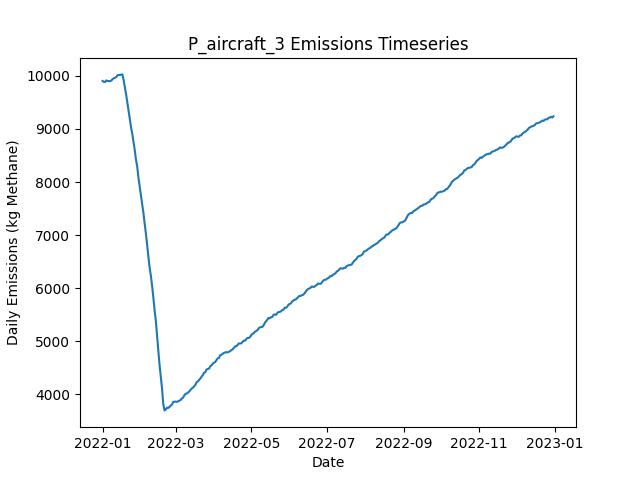

The data file committed next to this chart (first rows):
Date, Daily Emissions (Kg Methane), Daily Mitigable Emissions (Kg Methane), Daily Non-Mitigable Emissions (Kg Methan…, Daily Cost ($), Active Leaks, New Leaks, Leaks Repaired, Leaks Naturally Repaired, Leaks Tagged, Daily Repair Cost ($), Daily Natural Repair Cost ($), aircraft Deployment Cost ($), aircraft Sites flagged for Follow-Up, aircraft Leaks tagged for repair, aircraft Sites Visited, aircraft Travel Time (Minutes), aircraft Survey Time (Minutes), OGI_FU Deployment Cost ($), OGI_FU Sites flagged for Follow-Up, OGI_FU Leaks tagged for repair, OGI_FU Sites Visited, OGI_FU Travel Time (Minutes), OGI_FU Survey Time (Minutes)
2022-01-01, 9905, 7076, 2830, 250, 3680, 3689, 0, 5, 0.00000, 0.00000, 1000, 250, 0, , 100, 200, 100, 0.00000, , 0, 0, 0, 0
2022-01-02, 9889, 7069, 2820, 0.00000, 3680, 10, 0, 6, 0.00000, 0.00000, 1200, 0.00000, 0, , 0, 0, 0, 0.00000, , 0, 0, 0, 0
2022-01-03, 9885, 7074, 2811, 1000, 3679, 9, 0, 8, 44, 0.00000, 1600, 0.00000, 100, , 0, 0, 0, 1000, , 44, 3, 120, 360
2022-01-04, 9916, 7094, 2822, 1000, 3684, 11, 0, 5, 56, 0.00000, 1000, 0.00000, 0, , 0, 0, 0, 1000, , 56, 3, 120, 360
2022-01-05, 9905, 7092, 2813, 1000, 3683, 7, 0, 7, 59, 0.00000, 1400, 0.00000, 0, , 0, 0, 0, 1000, , 59, 3, 120, 360
2022-01-06, 9904, 7086, 2818, 1000, 3678, 4, 0, 6, 47, 0.00000, 1200, 0.00000, 0, , 0, 0, 0, 1000, , 47, 3, 120, 360
2022-01-07, 9901, 7088, 2813, 1000, 3679, 15, 0, 10, 50, 0.00000, 2000, 0.00000, 0, , 0, 0, 0, 1000, , 50, 3, 120, 360
2022-01-08, 9911, 7087, 2825, 1000, 3681, 13, 0, 6, 58, 0.00000, 1200, 0.00000, 0, , 0, 0, 0, 1000, , 58, 3, 120, 360
2022-01-09, 9936, 7122, 2814, 1000, 3682, 11, 0, 5, 55, 0.00000, 1000, 0.00000, 0, , 0, 0, 0, 1000, , 55, 3, 120, 360
2022-01-10, 9955, 7137, 2818, 1000, 3692, 15, 0, 4, 50, 0.00000, 800, 0.00000, 0, , 0, 0, 0, 1000, , 50, 3, 120, 360
2022-01-11, 9965, 7147, 2817, 1000, 3696, 11, 0, 6, 57, 0.00000, 1200, 0.00000, 0, , 0, 0, 0, 1000, , 57, 3, 120, 360
2022-01-12, 9976, 7148, 2828, 1000, 3697, 8, 0, 6, 60, 0.00000, 1200, 0.00000, 0, , 0, 0, 0, 1000, , 60, 3, 120, 360
2022-01-13, 10011, 7175, 2837, 1000, 3707, 14, 0, 4, 63, 0.00000, 800, 0.00000, 0, , 0, 0, 0, 1000, , 63, 3, 120, 360
2022-01-14, 10018, 7190, 2828, 1000, 3712, 11, 0, 2, 56, 0.00000, 400, 0.00000, 0, , 0, 0, 0, 1000, , 56, 3, 120, 360
2022-01-15, 10018, 7189, 2829, 1000, 3715, 13, 0, 5, 70, 0.00000, 1000, 0.00000, 0, , 0, 0, 0, 1000, , 70, 3, 120, 360
2022-01-16, 10024, 7200, 2825, 1000, 3716, 8, 0, 4, 61, 0.00000, 800, 0.00000, 0, , 0, 0, 0, 1000, , 61, 3, 120, 360
2022-01-17, 10029, 7212, 2817, 1000, 3719, 13, 0, 7, 64, 0.00000, 1400, 0.00000, 0, , 0, 0, 0, 1000, , 64, 3, 120, 360
2022-01-18, 9924, 7115, 2808, 8200, 3687, 9, 36, 4, 62, 7200, 800, 0.00000, 0, , 0, 0, 0, 1000, , 62, 3, 120, 360
2022-01-19, 9795, 6997, 2797, 10400, 3643, 7, 47, 1, 64, 9400, 200, 0.00000, 0, , 0, 0, 0, 1000, , 64, 3, 120, 360
2022-01-20, 9656, 6847, 2809, 11800, 3598, 17, 54, 8, 71, 10800, 1600, 0.00000, 0, , 0, 0, 0, 1000, , 71, 3, 120, 360
2022-01-21, 9501, 6706, 2794, 9600, 3556, 10, 43, 4, 65, 8600, 800, 0.00000, 0, , 0, 0, 0, 1000, , 65, 3, 120, 360
2022-01-22, 9341, 6546, 2795, 9000, 3512, 5, 40, 7, 76, 8000, 1400, 0.00000, 0, , 0, 0, 0, 1000, , 76, 3, 120, 360
2022-01-23, 9187, 6397, 2790, 11000, 3459, 7, 50, 7, 69, 10000, 1400, 0.00000, 0, , 0, 0, 0, 1000, , 69, 3, 120, 360
2022-01-24, 9034, 6254, 2780, 10200, 3415, 11, 46, 5, 66, 9200, 1000, 0.00000, 0, , 0, 0, 0, 1000, , 66, 3, 120, 360
2022-01-25, 8907, 6128, 2779, 10000, 3371, 9, 45, 5, 66, 9000, 1000, 0.00000, 0, , 0, 0, 0, 1000, , 66, 3, 120, 360
2022-01-26, 8753, 5981, 2772, 11000, 3323, 7, 50, 3, 65, 10000, 600, 0.00000, 0, , 0, 0, 0, 1000, , 65, 3, 120, 360
2022-01-27, 8603, 5821, 2782, 13000, 3267, 7, 60, 1, 72, 12000, 200, 0.00000, 0, , 0, 0, 0, 1000, , 72, 3, 120, 360
2022-01-28, 8420, 5613, 2807, 13000, 3209, 8, 60, 2, 70, 12000, 400, 0.00000, 0, , 0, 0, 0, 1000, , 70, 3, 120, 360
2022-01-29, 8287, 5487, 2800, 10600, 3169, 13, 48, 2, 65, 9600, 400, 0.00000, 0, , 0, 0, 0, 1000, , 65, 3, 120, 360
2022-01-30, 8080, 5282, 2797, 13400, 3107, 6, 62, 2, 68, 12400, 400, 0.00000, 0, , 0, 0, 0, 1000, , 68, 3, 120, 360
2022-01-31, 7910, 5115, 2795, 12200, 3052, 8, 56, 3, 75, 11200, 600, 0.00000, 0, , 0, 0, 0, 1000, , 75, 3, 120, 360
2022-02-01, 7729, 4936, 2793, 11800, 3002, 6, 54, 1, 87, 10800, 200, 0.00000, 0, , 0, 0, 0, 1000, , 87, 3, 120, 360
2022-02-02, 7580, 4790, 2790, 11400, 2951, 12, 52, 5, 82, 10400, 1000, 0.00000, 0, , 0, 0, 0, 1000, , 82, 3, 120, 360
2022-02-03, 7420, 4639, 2780, 11600, 2898, 5, 53, 2, 78, 10600, 400, 0.00000, 0, , 0, 0, 0, 1000, , 78, 3, 120, 360
2022-02-04, 7214, 4444, 2770, 14200, 2837, 9, 66, 2, 82, 13200, 400, 0.00000, 0, , 0, 0, 0, 1000, , 82, 3, 120, 360
2022-02-05, 7031, 4257, 2774, 11300, 2786, 10, 54, 3, 34, 10800, 600, 0.00000, 0, , 0, 0, 0, 500, , 34, 1, 30, 120
2022-02-06, 6803, 4037, 2766, 13600, 2724, 9, 68, 1, 0.00000, 13600, 200, 0.00000, 0, , 0, 0, 0, 0.00000, , 0, 0, 0, 0
2022-02-07, 6594, 3828, 2766, 12200, 2665, 7, 61, 1, 0.00000, 12200, 200, 0.00000, 0, , 0, 0, 0, 0.00000, , 0, 0, 0, 0
2022-02-08, 6390, 3629, 2761, 12200, 2601, 6, 61, 5, 0.00000, 12200, 1000, 0.00000, 0, , 0, 0, 0, 0.00000, , 0, 0, 0, 0
2022-02-09, 6238, 3446, 2792, 11200, 2556, 15, 56, 2, 0.00000, 11200, 400, 0.00000, 0, , 0, 0, 0, 0.00000, , 0, 0, 0, 0
2022-02-10, 6046, 3275, 2771, 12200, 2498, 9, 61, 0, 0.00000, 12200, 0.00000, 0.00000, 0, , 0, 0, 0, 0.00000, , 0, 0, 0, 0
2022-02-11, 5826, 3066, 2760, 12800, 2446, 17, 64, 1, 0.00000, 12800, 200, 0.00000, 0, , 0, 0, 0, 0.00000, , 0, 0, 0, 0
2022-02-12, 5585, 2815, 2770, 12600, 2391, 12, 63, 1, 0.00000, 12600, 200, 0.00000, 0, , 0, 0, 0, 0.00000, , 0, 0, 0, 0
2022-02-13, 5386, 2615, 2771, 12200, 2338, 11, 61, 1, 0.00000, 12200, 200, 0.00000, 0, , 0, 0, 0, 0.00000, , 0, 0, 0, 0
2022-02-14, 5116, 2343, 2773, 12400, 2279, 9, 62, 3, 0.00000, 12400, 600, 0.00000, 0, , 0, 0, 0, 0.00000, , 0, 0, 0, 0
2022-02-15, 4855, 2092, 2763, 14200, 2213, 10, 71, 0, 0.00000, 14200, 0.00000, 0.00000, 0, , 0, 0, 0, 0.00000, , 0, 0, 0, 0
2022-02-16, 4554, 1793, 2761, 15800, 2138, 10, 79, 4, 0.00000, 15800, 800, 0.00000, 0, , 0, 0, 0, 0.00000, , 0, 0, 0, 0
2022-02-17, 4338, 1575, 2763, 14400, 2074, 13, 72, 3, 0.00000, 14400, 600, 0.00000, 0, , 0, 0, 0, 0.00000, , 0, 0, 0, 0
2022-02-18, 4115, 1355, 2760, 12800, 2018, 11, 64, 1, 0.00000, 12800, 200, 0.00000, 0, , 0, 0, 0, 0.00000, , 0, 0, 0, 0
2022-02-19, 3821, 1069, 2752, 15000, 1948, 9, 75, 1, 0.00000, 15000, 200, 0.00000, 0, , 0, 0, 0, 0.00000, , 0, 0, 0, 0
2022-02-20, 3696, 944.3, 2751, 6400, 1922, 9, 32, 1, 0.00000, 6400, 200, 0.00000, 0, , 0, 0, 0, 0.00000, , 0, 0, 0, 0
2022-02-21, 3712, 957.7, 2754, 0.00000, 1927, 11, 0, 2, 0.00000, 0.00000, 400, 0.00000, 0, , 0, 0, 0, 0.00000, , 0, 0, 0, 0
2022-02-22, 3746, 983.8, 2763, 0.00000, 1934, 13, 0, 3, 0.00000, 0.00000, 600, 0.00000, 0, , 0, 0, 0, 0.00000, , 0, 0, 0, 0
2022-02-23, 3741, 993.7, 2747, 0.00000, 1936, 6, 0, 2, 0.00000, 0.00000, 400, 0.00000, 0, , 0, 0, 0, 0.00000, , 0, 0, 0, 0
2022-02-24, 3763, 1009, 2754, 0.00000, 1942, 11, 0, 1, 0.00000, 0.00000, 200, 0.00000, 0, , 0, 0, 0, 0.00000, , 0, 0, 0, 0
2022-02-25, 3787, 1021, 2765, 0.00000, 1952, 11, 0, 0, 0.00000, 0.00000, 0.00000, 0.00000, 0, , 0, 0, 0, 0.00000, , 0, 0, 0, 0
2022-02-26, 3805, 1035, 2771, 0.00000, 1954, 8, 0, 4, 0.00000, 0.00000, 800, 0.00000, 0, , 0, 0, 0, 0.00000, , 0, 0, 0, 0
2022-02-27, 3855, 1064, 2790, 0.00000, 1964, 13, 0, 2, 0.00000, 0.00000, 400, 0.00000, 0, , 0, 0, 0, 0.00000, , 0, 0, 0, 0
2022-02-28, 3860, 1078, 2782, 0.00000, 1967, 10, 0, 3, 0.00000, 0.00000, 600, 0.00000, 0, , 0, 0, 0, 0.00000, , 0, 0, 0, 0
2022-03-01, 3860, 1093, 2767, 0.00000, 1963, 6, 0, 2, 0.00000, 0.00000, 400, 0.00000, 0, , 0, 0, 0, 0.00000, , 0, 0, 0, 0
... 305 more rows
